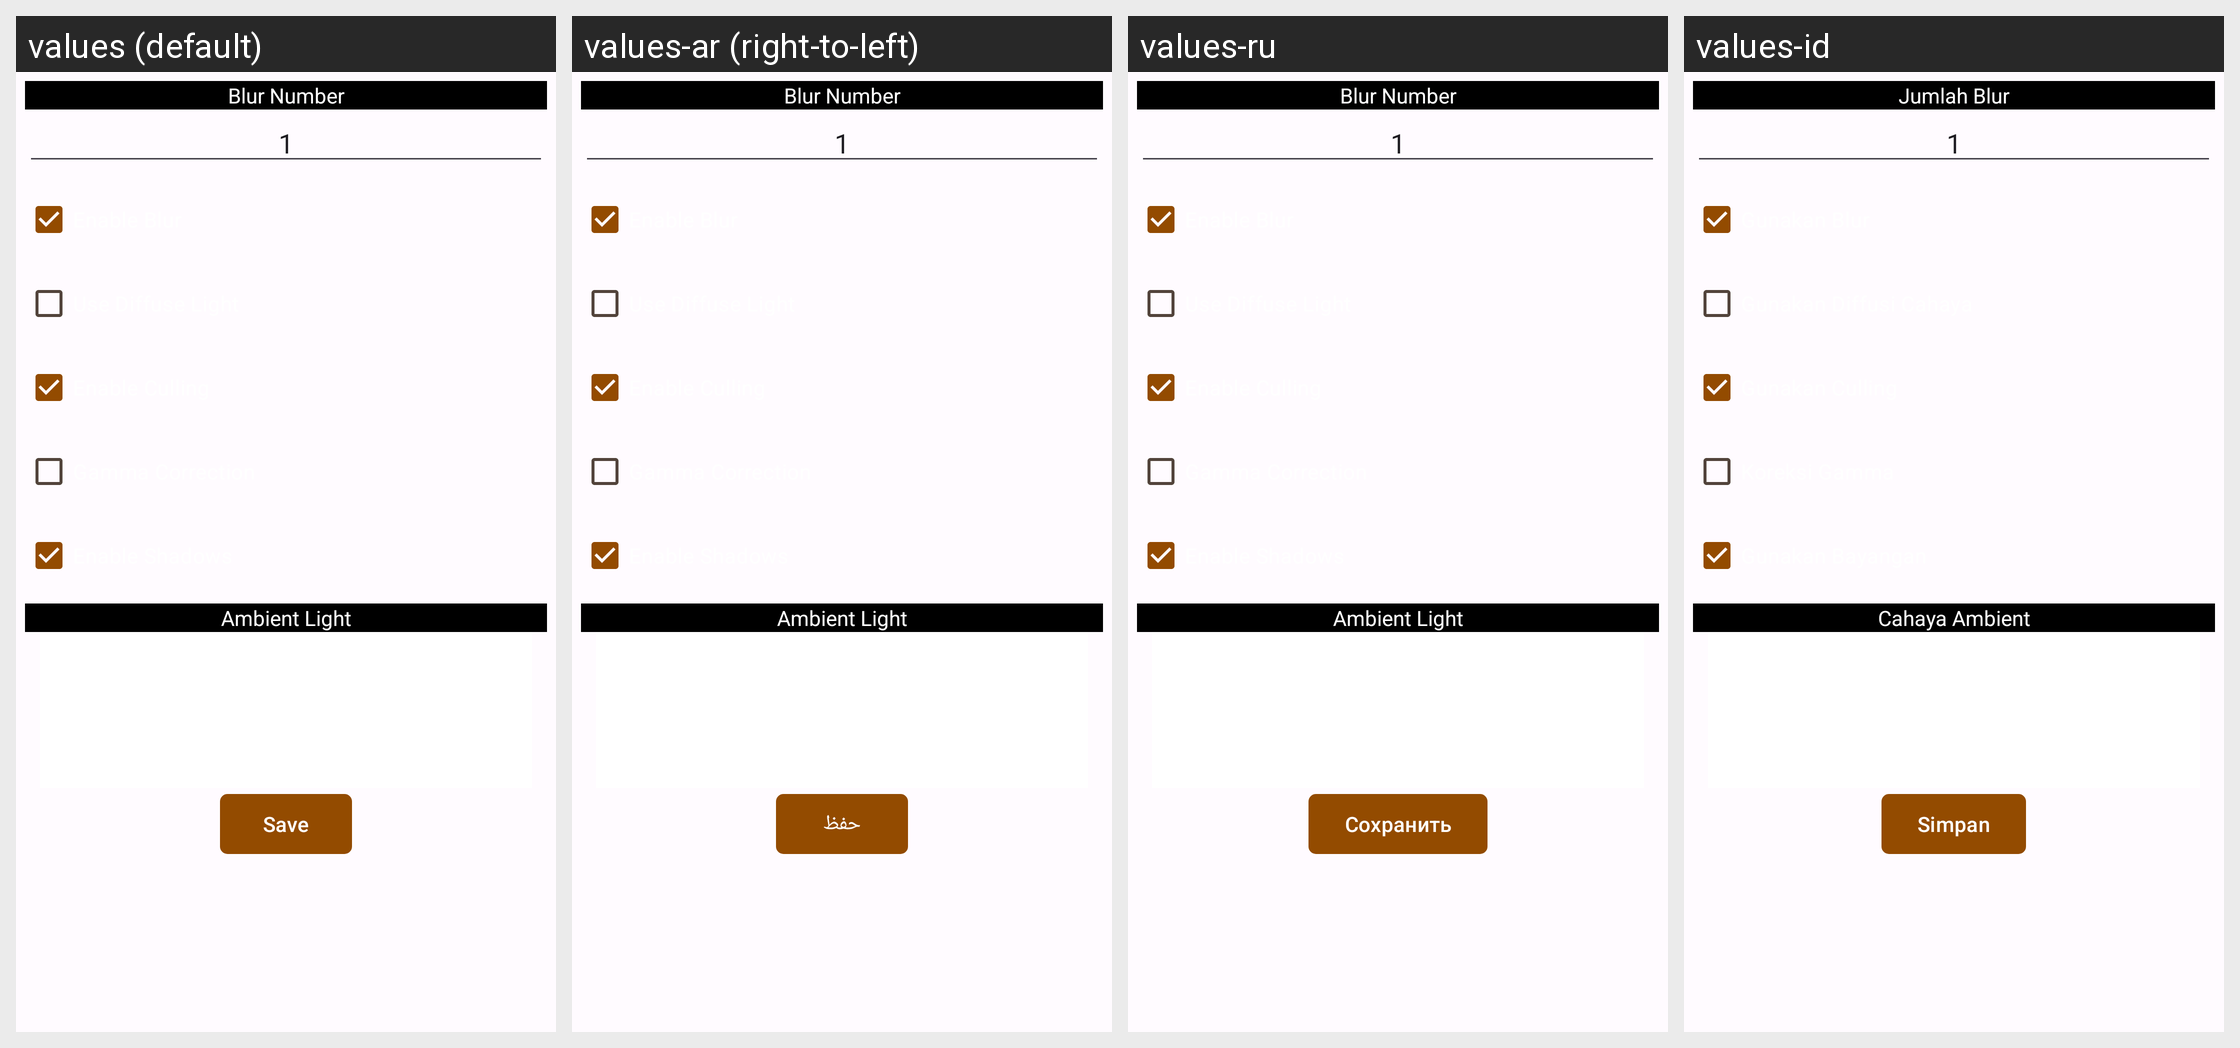

Strings drawn on this Android screen and how each of the app's shown locales translates them:
Android screen res/layout/light_settings.xml rendered under 4 locales, left to right: values (default), values-ar (right-to-left), values-ru, values-id. Device: Nexus 5 (rendered at 1080×1920; each locale shown at half size, 540×960, under a caption strip naming it); theme AppTheme.
Strings drawn on this screen, with the default value and each locale's value (text and hints the layout hard-codes, and strings that could not be matched under every locale, appear in the picture but are not listed):

blur_number
  values: Blur Number
  values-ar: Blur Number  [not translated; the default value is used]
  values-ru: Blur Number  [not translated; the default value is used]
  values-id: Jumlah Blur

ambient_light
  values: Ambient Light
  values-ar: Ambient Light  [not translated; the default value is used]
  values-ru: Ambient Light  [not translated; the default value is used]
  values-id: Cahaya Ambient

save
  values: Save
  values-ar: حفظ
  values-ru: Сохранить
  values-id: Simpan
